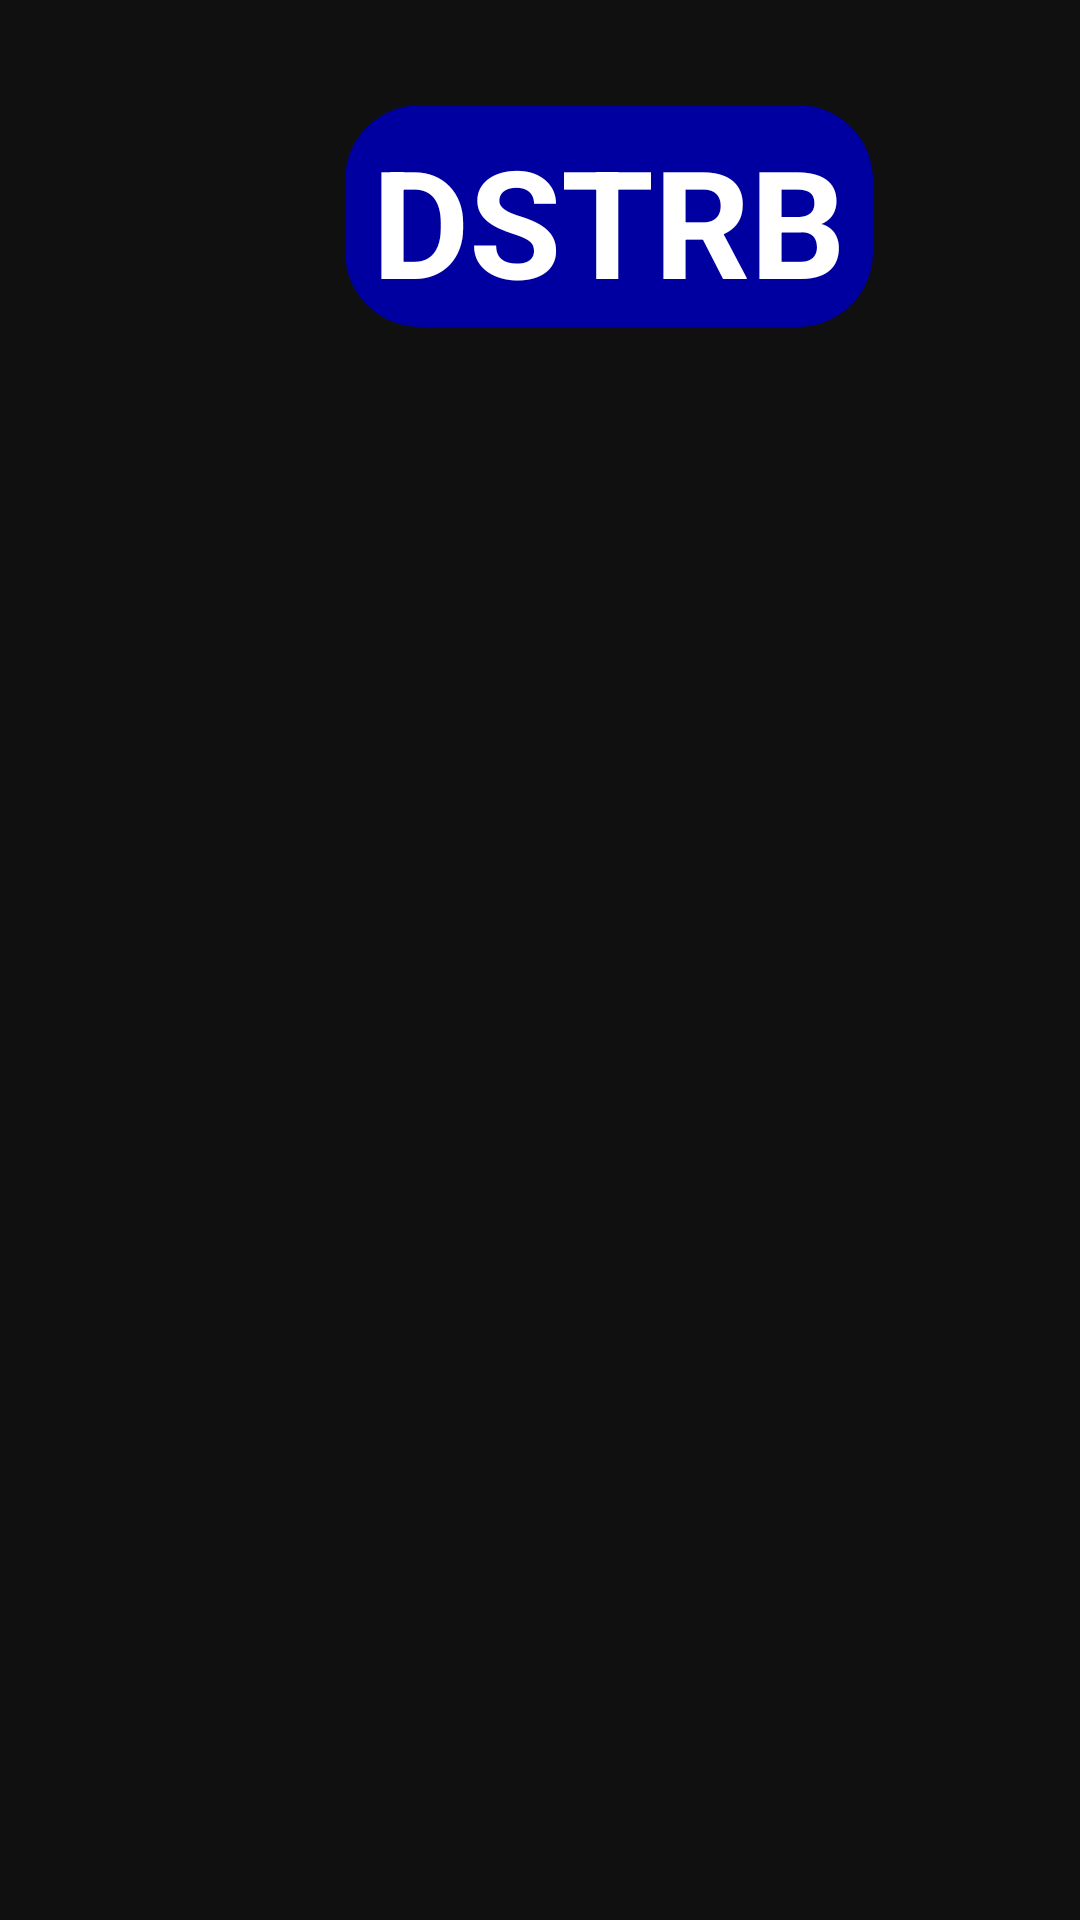

Reconstruct the res/layout file that produces this screen, plus the resources it refers to.
<!-- AndroidManifest.xml: application theme Theme.Application_for_forgetful_people -->
<!-- res/layout/activity_notification.xml -->
<?xml version="1.0" encoding="utf-8"?>
<androidx.constraintlayout.widget.ConstraintLayout
        xmlns:android="http://schemas.android.com/apk/res/android"
        xmlns:tools="http://schemas.android.com/tools"
        xmlns:app="http://schemas.android.com/apk/res-auto"
        android:layout_width="match_parent"
        android:layout_height="match_parent"
        tools:context=".MainActivity" android:background="#101010" android:backgroundTint="#101010">
    <TextView
            android:text="@string/dstrb"
            android:layout_width="176dp"
            android:layout_height="74dp" android:id="@+id/DSTRB"
            android:autoText="false" android:textSize="50sp"
            android:textStyle="bold" android:textColor="#FFFFFF" android:background="@drawable/rounded_corner_title"
            android:textColorLink="#D33F3F" android:textAlignment="center" app:layout_constraintTop_toTopOf="parent"
            android:layout_marginTop="35dp"
            app:layout_constraintStart_toStartOf="parent"
            android:layout_marginStart="115dp" android:layout_marginEnd="115dp"
            app:layout_constraintEnd_toEndOf="parent" app:layout_constraintHorizontal_bias="0.0"
            android:textColorHighlight="#0E0505"/>

    <androidx.recyclerview.widget.RecyclerView
            android:layout_width="wrap_content"
            android:layout_height="400dp"
            android:id="@+id/recycler_view_notification"
            tools:listitem="@layout/activity_row_notification"
            app:layout_constraintBottom_toBottomOf="parent"
            app:layout_constraintEnd_toEndOf="parent" app:layout_constraintStart_toStartOf="parent"
            android:outlineAmbientShadowColor="#DCBBBB" android:textAlignment="center"
            app:layout_constraintHorizontal_bias="0.0"
            android:layout_marginStart="50dp" app:layout_constraintTop_toBottomOf="@+id/fading_text"
            android:layout_marginTop="40dp" android:layout_marginBottom="50dp"/>



</androidx.constraintlayout.widget.ConstraintLayout>
<!-- res/layout/activity_row_notification.xml (included above) -->
<?xml version="1.0" encoding="utf-8"?>
<LinearLayout xmlns:android="http://schemas.android.com/apk/res/android"
              xmlns:app="http://schemas.android.com/apk/res-auto"
              xmlns:tools="http://schemas.android.com/tools"
              android:layout_width="wrap_content"
              android:layout_height="wrap_content"
              android:layout_gravity="center"
              android:orientation="horizontal"
              android:paddingTop="10dp"
              android:paddingBottom="10dp">

    <androidx.constraintlayout.widget.ConstraintLayout
            android:layout_width="wrap_content"
            android:layout_height="wrap_content"
            android:layout_gravity="center">

        <TextView
                android:layout_width="300dp"
                android:layout_height="65dp" android:id="@+id/textView2"
                android:background="@drawable/rounded_corner"

                app:layout_constraintBottom_toBottomOf="parent" app:layout_constraintEnd_toEndOf="parent"
                app:layout_constraintStart_toStartOf="parent" app:layout_constraintTop_toTopOf="parent"
                app:layout_constraintHorizontal_bias="0.0" app:layout_constraintVertical_bias="0.0"/>
        <TextView
                android:layout_width="160dp"
                android:layout_height="30dp" android:id="@+id/nameOfReminder"
                android:background="#090909" android:textColor="#EFEAEA"
                android:textAlignment="center"

                app:layout_constraintEnd_toStartOf="@+id/radioGroup" app:layout_constraintTop_toTopOf="parent"
                app:layout_constraintStart_toStartOf="parent"
                android:layout_marginStart="16dp" app:layout_constraintBottom_toBottomOf="parent"
                android:layout_marginEnd="13dp" android:gravity="center"/>
        <RadioGroup
                android:layout_width="0dp"
                android:layout_height="33dp"
                android:orientation="horizontal" android:id="@+id/radioGroup"
                app:layout_constraintStart_toEndOf="@+id/nameOfReminder" app:layout_constraintEnd_toEndOf="parent"
                app:layout_constraintTop_toTopOf="parent" app:layout_constraintBottom_toBottomOf="parent"
                android:layout_marginEnd="16dp">
            <RadioButton
                    android:layout_width="40dp"
                    android:layout_height="wrap_content" android:id="@+id/radioButton"
                    android:layout_marginEnd="20dp"/>
            <RadioButton
                    android:layout_width="wrap_content"
                    android:layout_height="match_parent" android:id="@+id/radioButton2"/>
        </RadioGroup>
        <TextView
                android:text=" TAK          NIE"
                android:layout_width="94dp"
                android:layout_height="16dp" android:id="@+id/textView3"
                android:textColor="#000000" app:layout_constraintBottom_toTopOf="@+id/radioGroup"
                app:layout_constraintTop_toTopOf="@+id/textView2" app:layout_constraintEnd_toEndOf="@+id/radioGroup"
                app:layout_constraintStart_toStartOf="@+id/radioGroup"/>
    </androidx.constraintlayout.widget.ConstraintLayout>
</LinearLayout>
<!-- resources referenced by this layout -->
<resources>
  <!-- drawable rounded_corner (drawable) -->
  <?xml version="1.0" encoding="utf-8"?>
  <shape xmlns:android="http://schemas.android.com/apk/res/android">
      <solid android:color="#808080" />
  
      <padding
              android:left="5dp"
              android:right="5dp"
              android:bottom="5dp"
              android:top="5dp" />
  
      <corners android:radius="25dp" />
  </shape>
  <!-- drawable rounded_corner_title (drawable) -->
  <?xml version="1.0" encoding="utf-8"?>
  <shape xmlns:android="http://schemas.android.com/apk/res/android">
      <solid android:color="#0000a0" />
  
      <padding
              android:left="5dp"
              android:right="5dp"
              android:bottom="5dp"
              android:top="5dp" />
  
      <corners android:radius="25dp" />
  </shape>
  <string name="dstrb">DSTRB</string>
  <style name="Theme.Application_for_forgetful_people" parent="Theme.MaterialComponents.DayNight.DarkActionBar">
          
          <item name="colorPrimary">@color/background</item>
          <item name="colorPrimaryVariant">@color/purple_500</item>
          <item name="colorOnPrimary">@color/black</item>
          <item name="android:windowBackground">@color/background</item>
          
          <item name="colorSecondary">@color/teal_200</item>
          <item name="colorSecondaryVariant">@color/teal_700</item>
          <item name="colorOnSecondary">@color/black</item>
          
          <item name="android:statusBarColor" tools:targetApi="l">?attr/colorPrimaryVariant</item>
          <item name="elevation">0dp</item>
          
      </style>
  <color name="background">#FFA07A</color>
  <color name="purple_500">#C0C0C0</color>
  <color name="black">#FF000000</color>
  <color name="teal_200">#FF03DAC5</color>
  <color name="teal_700">#FF018786</color>
</resources>
